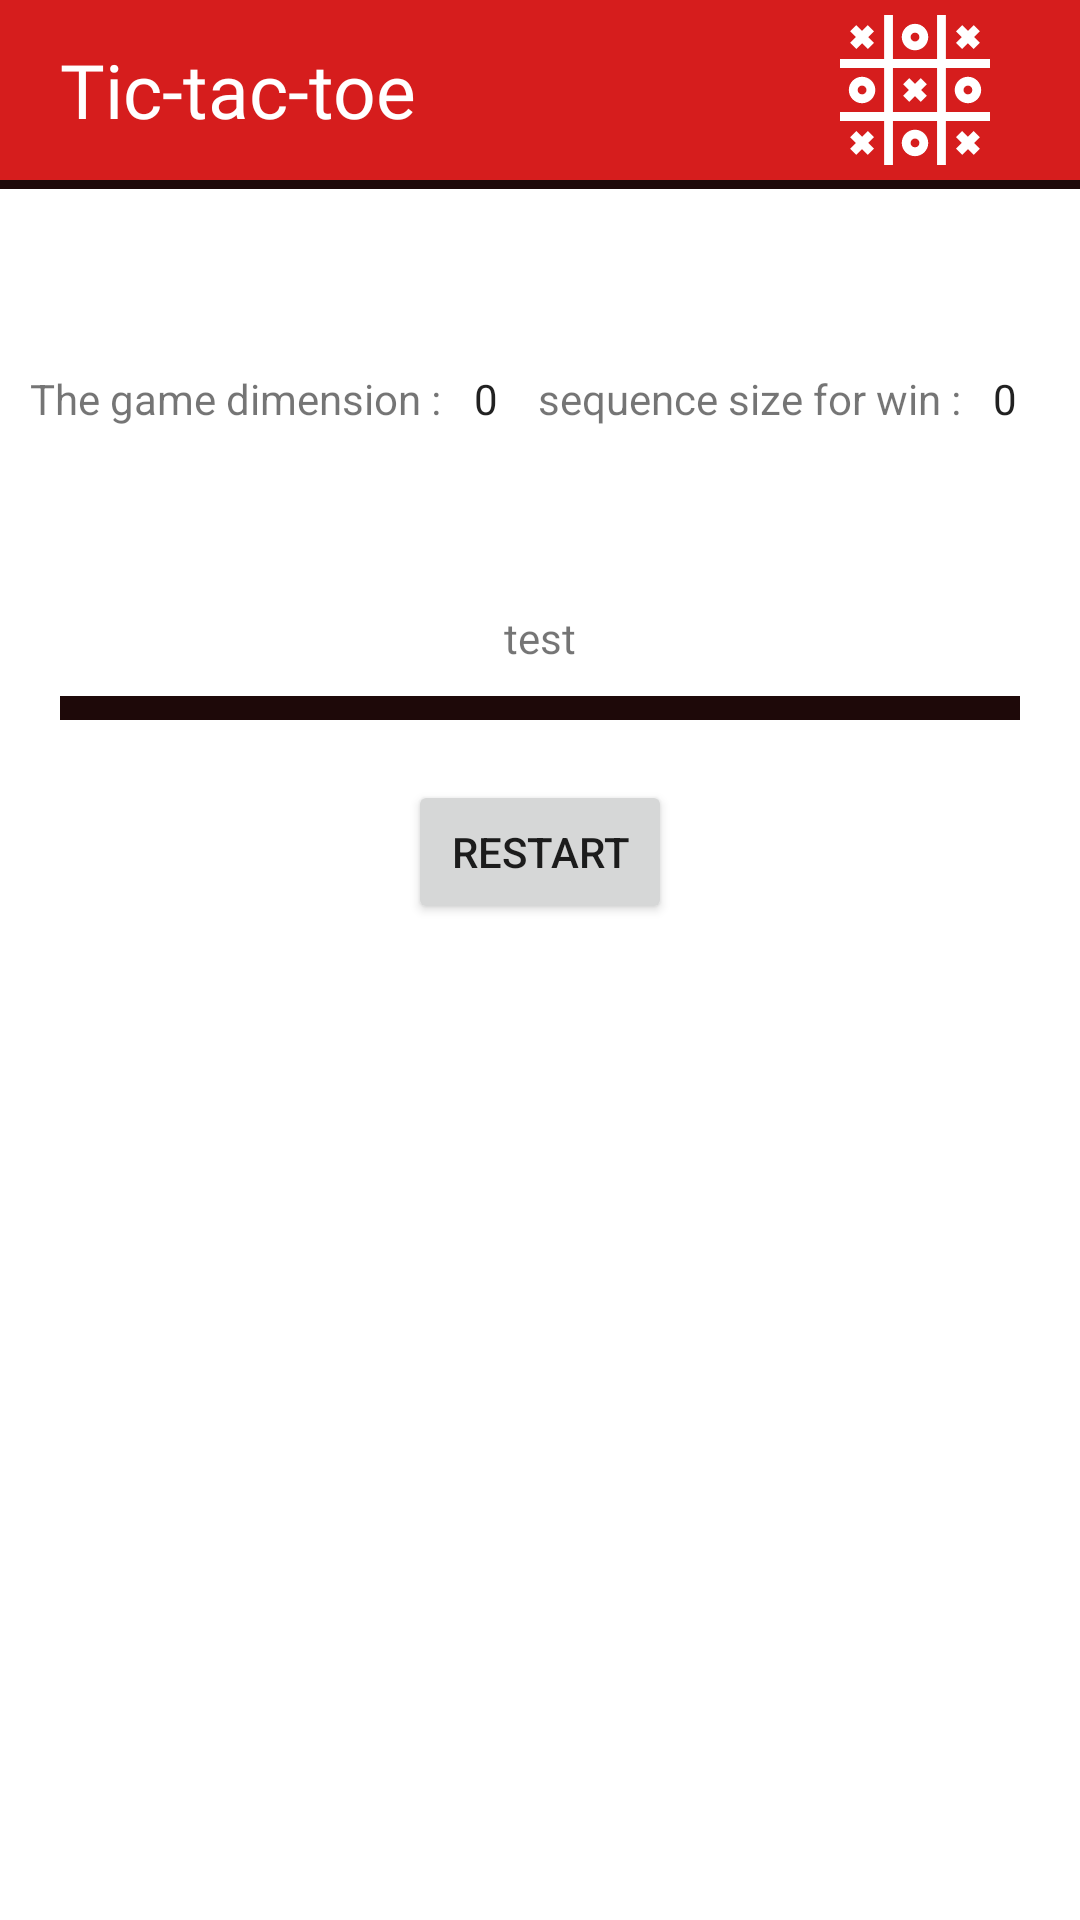

Reconstruct the res/layout file that produces this screen, plus the resources it refers to.
<!-- AndroidManifest.xml: application theme Theme.TicTacToe -->
<!-- res/layout/activity_main.xml -->
<?xml version="1.0" encoding="utf-8"?>
<LinearLayout xmlns:android="http://schemas.android.com/apk/res/android"
    xmlns:tools="http://schemas.android.com/tools"
    android:layout_width="match_parent"
    android:layout_height="match_parent"
    android:orientation="vertical">

    <LinearLayout
        android:id="@+id/header"
        android:layout_width="match_parent"
        android:layout_height="60sp"
        android:background="@color/header_main"
        android:gravity="center_vertical"
        android:orientation="horizontal">

        <TextView
            android:layout_width="wrap_content"
            android:layout_height="wrap_content"
            android:layout_marginStart="20sp"
            android:fontFamily="@font/roboto_mono_bold"
            android:text="@string/app_title"
            android:textColor="@color/header_text_color"
            android:textSize="25sp" />

        <ImageView
            android:layout_width="match_parent"
            android:layout_height="50sp"
            android:layout_marginEnd="30sp"
            android:scaleType="fitEnd"
            android:src="@drawable/logo" />
    </LinearLayout>

    <RelativeLayout
        android:layout_width="match_parent"
        android:layout_height="3sp"
        android:background="@color/header_secondary"
        tools:ignore="SmallSp" />
    <LinearLayout
        android:layout_width="match_parent"
        android:layout_height="wrap_content"
        android:orientation="horizontal"
        android:paddingHorizontal="10sp"
        android:layout_marginTop="50sp"
        >
        <TextView
            android:layout_width="wrap_content"
            android:layout_height="wrap_content"
            android:layout_gravity="center"
            android:text="@string/gameDimension"
            />
        <NumberPicker
            android:id="@+id/gameDimensionPicker"
            android:layout_width="30sp"
            android:layout_height="40sp"
            />
        <LinearLayout
            android:layout_width="match_parent"
            android:layout_height="wrap_content"
            android:gravity="right"
            >

            <TextView
                android:layout_width="wrap_content"
                android:layout_height="wrap_content"
                android:text="@string/sequenceSizeForWin"
                android:layout_gravity="center"
                android:gravity="right"
                />
            <NumberPicker
                android:id="@+id/sequenceSizeForWinPicker"
                android:layout_width="30sp"
                android:layout_height="40sp" />
        </LinearLayout>


    </LinearLayout>
    <TextView
        android:id="@+id/message_box"
        android:layout_width="wrap_content"
        android:layout_height="wrap_content"
        android:layout_gravity="center"
        android:layout_marginTop="50sp"
        android:fontFamily="@font/roboto_mono_bold"
        android:text="test" />

    <GridView
        android:id="@+id/game_table"
        android:layout_width="wrap_content"
        android:layout_height="wrap_content"
        android:layout_gravity="center"
        android:layout_marginHorizontal="20sp"
        android:layout_marginTop="10sp"
        android:background="@color/header_secondary"
        android:numColumns="3"
        android:padding="4sp"
        />
    <RelativeLayout
        android:layout_width="match_parent"
        android:layout_height="wrap_content"
        android:layout_gravity="center_horizontal"
        android:layout_marginTop="20sp"
        >
        <Button
            android:id="@+id/restartBut"
            android:layout_width="wrap_content"
            android:layout_height="wrap_content"
            android:text="@string/restart"
            android:layout_centerInParent="true"
            />
    </RelativeLayout>

</LinearLayout>
<!-- resources referenced by this layout -->
<resources>
  <color name="header_main">#D61D1D</color>
  <color name="header_secondary">#1E0909</color>
  <color name="header_text_color">#FFFFFF</color>
  <!-- drawable logo (drawable) -->
  <vector xmlns:android="http://schemas.android.com/apk/res/android"
      android:width="512dp"
      android:height="512dp"
      android:viewportWidth="510"
      android:viewportHeight="510">
    <path
        android:pathData="M510,150H360V0h-30v150H180V0h-30v150H0v30h150v150H0v30h150v150h30V360h150v150h30V360h150v-30H360V180h150zM330,330H180V180h150z"
        android:fillColor="#ffffff"/>
    <path
        android:pathData="M120,255c0,-24.81 -20.19,-45 -45,-45s-45,20.19 -45,45c0,24.81 20.19,45 45,45s45,-20.19 45,-45zM60,255c0,-8.27 6.73,-15 15,-15s15,6.73 15,15c0,8.27 -6.73,15 -15,15s-15,-6.73 -15,-15zM390,255c0,24.81 20.19,45 45,45s45,-20.19 45,-45c0,-24.81 -20.19,-45 -45,-45s-45,20.19 -45,45zM450,255c0,8.27 -6.73,15 -15,15s-15,-6.73 -15,-15c0,-8.27 6.73,-15 15,-15s15,6.73 15,15zM255,120c24.81,0 45,-20.19 45,-45s-20.19,-45 -45,-45 -45,20.19 -45,45 20.19,45 45,45zM255,60c8.27,0 15,6.73 15,15s-6.73,15 -15,15c-8.27,0 -15,-6.73 -15,-15s6.73,-15 15,-15zM255,390c-24.81,0 -45,20.19 -45,45 0,24.81 20.19,45 45,45s45,-20.19 45,-45c0,-24.81 -20.19,-45 -45,-45zM255,450c-8.27,0 -15,-6.73 -15,-15s6.73,-15 15,-15c8.27,0 15,6.73 15,15s-6.73,15 -15,15zM55.61,115.61 L75,96.21l19.39,19.39 21.21,-21.21L96.21,75l19.39,-19.39 -21.21,-21.21L75,53.79 55.61,34.39 34.39,55.61 53.79,75 34.39,94.39zM415.61,115.61 L435,96.21l19.39,19.39 21.21,-21.21L456.21,75l19.39,-19.39 -21.21,-21.21L435,53.79l-19.39,-19.39 -21.21,21.21L413.79,75l-19.39,19.39zM214.39,274.39l21.21,21.21L255,276.21l19.39,19.39 21.21,-21.21L276.21,255l19.39,-19.39 -21.21,-21.21L255,233.79l-19.39,-19.39 -21.21,21.21L233.79,255zM454.39,394.39 L435,413.79l-19.39,-19.39 -21.21,21.21L413.79,435l-19.39,19.39 21.21,21.21L435,456.21l19.39,19.39 21.21,-21.21L456.21,435l19.39,-19.39zM94.39,394.39 L75,413.79l-19.39,-19.39 -21.21,21.21L53.79,435l-19.39,19.39 21.21,21.21L75,456.21l19.39,19.39 21.21,-21.21L96.21,435l19.39,-19.39z"
        android:fillColor="#ffffff"/>
  </vector>
  <string name="app_title">Tic-tac-toe</string>
  <string name="gameDimension">The game dimension : </string>
  <string name="restart">Restart</string>
  <string name="sequenceSizeForWin">A sequence size for win : </string>
  <style name="Theme.TicTacToe" parent="Theme.MaterialComponents.DayNight.NoActionBar">
          
          <item name="colorPrimary">@color/header_main</item>
          <item name="colorPrimaryVariant">@color/header_secondary</item>
          <item name="colorOnPrimary">@color/white</item>
          
          <item name="colorSecondary">@color/teal_200</item>
          <item name="colorSecondaryVariant">@color/teal_700</item>
          <item name="colorOnSecondary">@color/black</item>
          
          <item name="android:statusBarColor">?attr/colorPrimaryVariant</item>
          
      </style>
  <color name="white">#FFFFFFFF</color>
  <color name="teal_200">#FF03DAC5</color>
  <color name="teal_700">#FF018786</color>
  <color name="black">#FF000000</color>
</resources>
